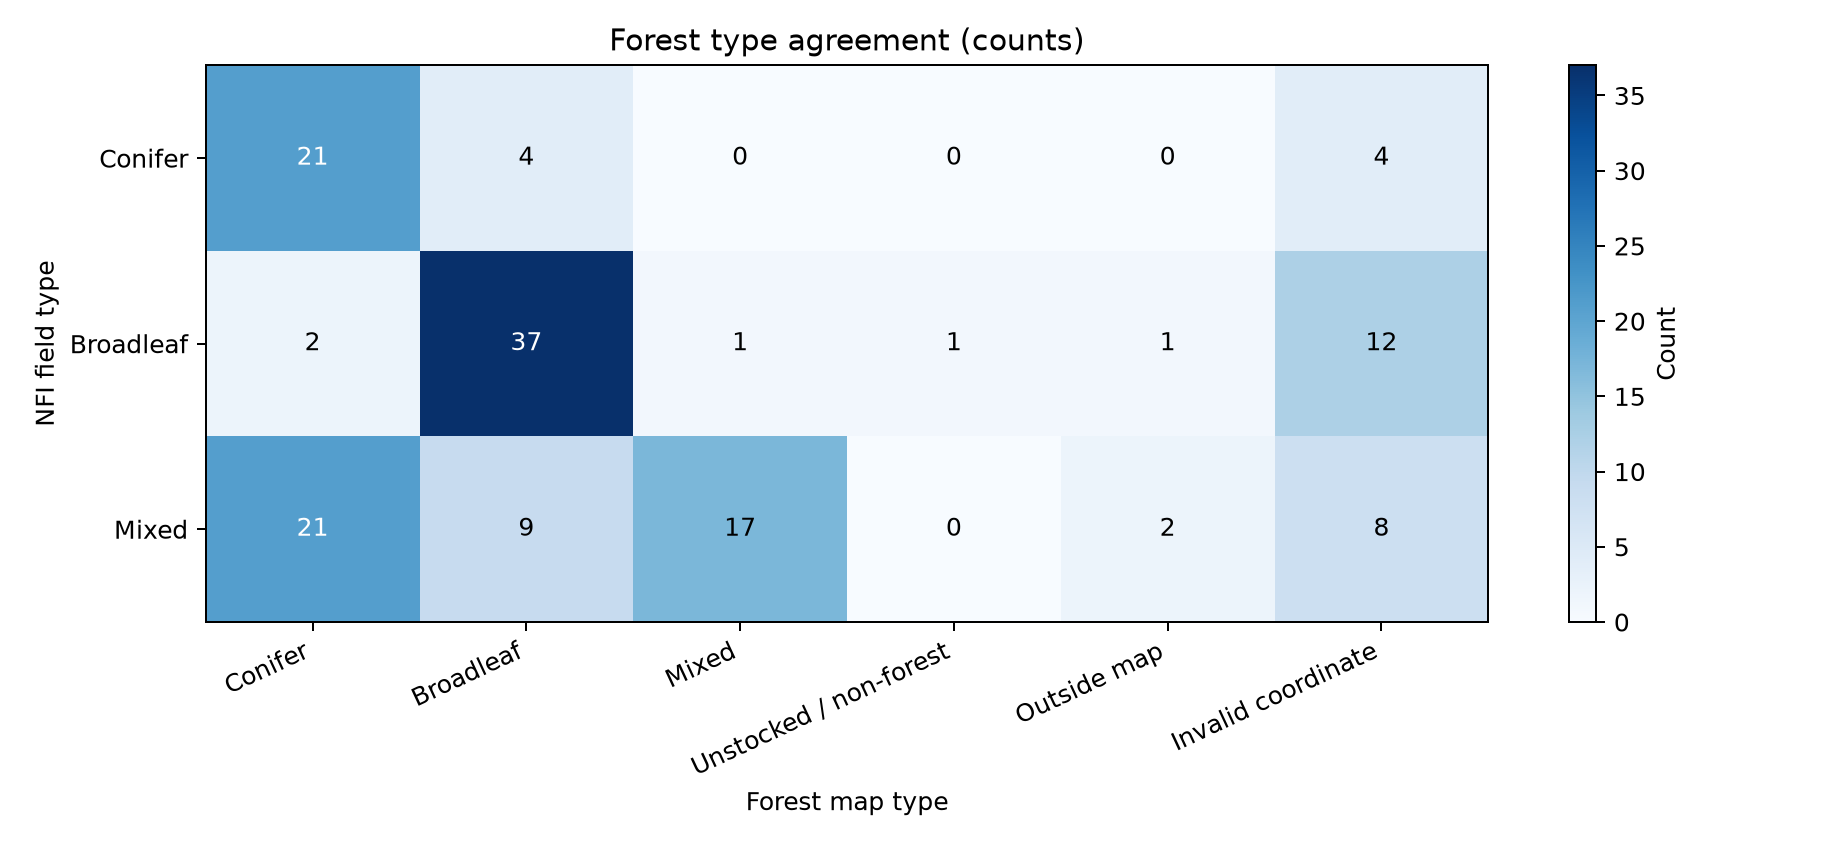

Values plotted in this chart, from the file beside it:
NFI forest type, Conifer, Broadleaf, Mixed, Unstocked / non-forest, Outside map, Invalid coordinate
Conifer, 21, 4, 0, 0, 0, 4
Broadleaf, 2, 37, 1, 1, 1, 12
Mixed, 21, 9, 17, 0, 2, 8
